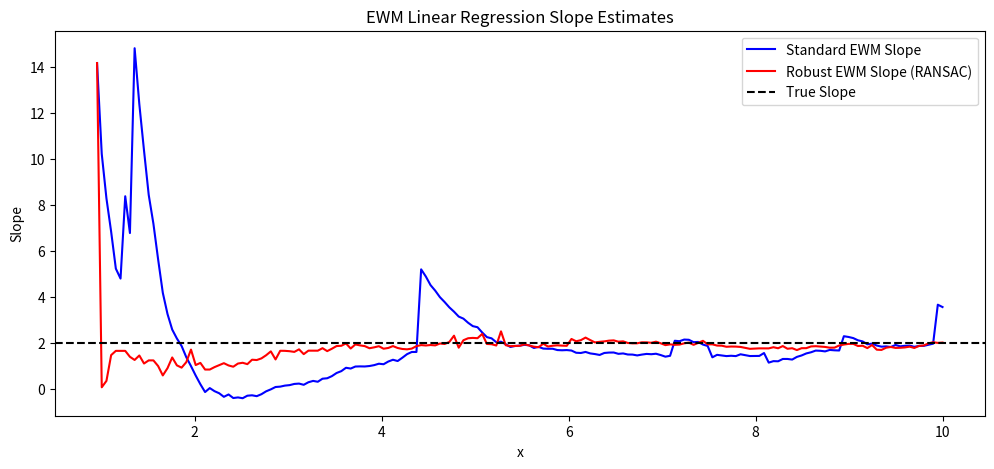
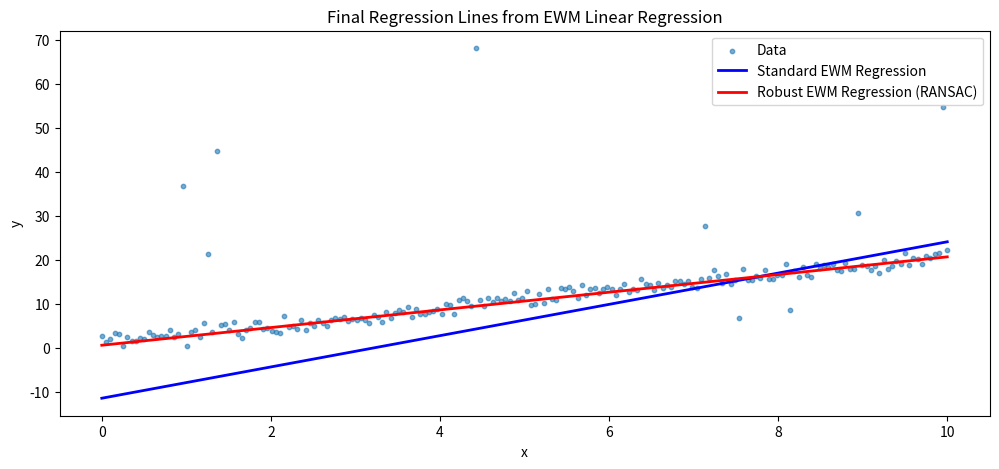

Reproduce these figures in Python, in order.
import numpy as np

class EWMLinearRegression:
    def __init__(self, alpha, adjust=True, min_periods=1,
                 outlier_method=None, ransac_iterations=100, ransac_threshold=2.0):
        """
        Parameters:
          alpha : float
            Smoothing factor (0 < alpha <= 1).
          adjust : bool, default True
            When True, explicit weights are computed for all observations (like pandas).
            When False, a recursive update is used (robust outlier rejection is ignored in this mode).
          min_periods : int, default 1
            Minimum number of observations required for a valid result.
          outlier_method : str or None, default None
            Specify 'ransac' for robust outlier rejection using a simple RANSAC procedure.
            If None, no outlier rejection is performed.
          ransac_iterations : int, default 100
            Number of iterations to run the RANSAC procedure.
          ransac_threshold : float, default 2.0
            Scaling factor applied to the median absolute residual error to determine the inlier threshold.
        """
        if not (0 < alpha <= 1):
            raise ValueError("alpha must be in (0, 1]")
        self.alpha = alpha
        self.adjust = adjust
        self.min_periods = min_periods
        self.outlier_method = outlier_method
        self.ransac_iterations = ransac_iterations
        self.ransac_threshold = ransac_threshold

    def _weighted_linear_regression(self, x, y, weights):
        """Compute weighted least squares estimates for slope and intercept."""
        sum_w = weights.sum()
        mean_x = np.sum(x * weights) / sum_w
        mean_y = np.sum(y * weights) / sum_w
        cov = np.sum(weights * (x - mean_x) * (y - mean_y))
        var_x = np.sum(weights * (x - mean_x)**2)
        if var_x == 0:
            return np.nan, np.nan
        slope = cov / var_x
        intercept = mean_y - slope * mean_x
        return slope, intercept

    def _ransac_regression(self, x, y, weights):
        """
        A simple RANSAC procedure that repeatedly selects 2 random points,
        computes the line, and then finds inliers based on the residuals.
        """
        n = len(x)
        if n < 2:
            return np.nan, np.nan
        best_error = np.inf
        best_inlier_mask = None
        # Run RANSAC iterations
        for _ in range(self.ransac_iterations):
            # Randomly sample two distinct indices
            idx = np.random.choice(n, 2, replace=False)
            x_sample = x[idx]
            y_sample = y[idx]
            # Skip degenerate sample (vertical line)
            if x_sample[1] == x_sample[0]:
                continue
            # Compute candidate slope and intercept
            candidate_slope = (y_sample[1] - y_sample[0]) / (x_sample[1] - x_sample[0])
            candidate_intercept = y_sample[0] - candidate_slope * x_sample[0]
            # Compute residuals for all points
            y_pred = candidate_slope * x + candidate_intercept
            residuals = np.abs(y - y_pred)
            # Use a threshold based on the median residual (avoid zero median)
            median_resid = np.median(residuals)
            thresh = self.ransac_threshold * (median_resid if median_resid > 0 else 1.0)
            inlier_mask = residuals < thresh
            # Skip if too few inliers
            if inlier_mask.sum() < max(2, self.min_periods):
                continue
            # Compute weighted error on inliers
            inlier_error = np.sum(weights[inlier_mask] * residuals[inlier_mask])
            if inlier_error < best_error:
                best_error = inlier_error
                best_inlier_mask = inlier_mask

        # If inliers were found, refit using weighted least squares on inliers.
        if best_inlier_mask is not None and best_inlier_mask.sum() >= max(2, self.min_periods):
            return self._weighted_linear_regression(x[best_inlier_mask],
                                                    y[best_inlier_mask],
                                                    weights[best_inlier_mask])
        else:
            return np.nan, np.nan

    def regress(self, x, y):
        """
        Compute the EWM linear regression estimates (slope and intercept) for each time step.

        Parameters:
          x, y : array_like (1D)
            The independent and dependent variable series (must have the same length).

        Returns:
          slopes, intercepts : tuple of np.ndarray
            Arrays containing the slope and intercept estimates for each time point.
            For indices with fewer than min_periods observations, np.nan is returned.
        """
        x = np.asarray(x)
        y = np.asarray(y)
        if x.ndim != 1 or y.ndim != 1:
            raise ValueError("Only 1D arrays are supported.")
        if len(x) != len(y):
            raise ValueError("x and y must be the same length.")

        n = len(x)
        slopes = np.full(n, np.nan)
        intercepts = np.full(n, np.nan)

        if self.adjust:
            # Use explicit weights at each time step.
            for t in range(n):
                if t + 1 < self.min_periods:
                    continue
                # Create weights for observations 0...t:
                weights = (1 - self.alpha) ** np.arange(t, -1, -1)
                # If an outlier method is set, use RANSAC for robust regression.
                if self.outlier_method == 'ransac':
                    slope, intercept = self._ransac_regression(x[:t+1], y[:t+1], weights)
                else:
                    slope, intercept = self._weighted_linear_regression(x[:t+1], y[:t+1], weights)
                slopes[t] = slope
                intercepts[t] = intercept
        else:
            # Recursive update mode (note: outlier rejection is not applied here)
            # We recursively update the effective weighted sums.
            S0 = 1.0      # effective weight sum
            S1 = x[0]     # weighted sum of x
            S2 = x[0]**2  # weighted sum of x^2
            Sy = y[0]     # weighted sum of y
            Sxy = x[0]*y[0]  # weighted sum of x*y
            slopes[0] = np.nan
            intercepts[0] = np.nan

            for t in range(1, n):
                # Update sums recursively:
                S0 = (1 - self.alpha) * S0 + 1.0
                S1 = (1 - self.alpha) * S1 + x[t]
                S2 = (1 - self.alpha) * S2 + x[t]**2
                Sy = (1 - self.alpha) * Sy + y[t]
                Sxy = (1 - self.alpha) * Sxy + x[t]*y[t]

                if t + 1 < self.min_periods:
                    slopes[t] = np.nan
                    intercepts[t] = np.nan
                    continue

                mean_x = S1 / S0
                mean_y = Sy / S0
                var_x = S2 / S0 - mean_x**2
                cov = Sxy / S0 - mean_x*mean_y
                if var_x > 0:
                    slope = cov / var_x
                    intercept = mean_y - slope * mean_x
                else:
                    slope, intercept = np.nan, np.nan
                slopes[t] = slope
                intercepts[t] = intercept

        return slopes, intercepts

# Example usage:
if __name__ == '__main__':
    import matplotlib.pyplot as plt

    # Generate synthetic data with a linear trend plus noise and outliers.
    np.random.seed(0)
    n_points = 200
    x = np.linspace(0, 10, n_points)
    true_slope = 2.0
    true_intercept = 1.0
    noise = np.random.randn(n_points) * 1.0
    y = true_slope * x + true_intercept + noise

    # Introduce some outliers.
    outlier_indices = np.random.choice(n_points, size=10, replace=False)
    y[outlier_indices] += np.random.randn(10) * 20

    # Create EWM regression objects.
    # 1. Standard weighted regression (adjust=True, no outlier rejection)
    ewm_lr_standard = EWMLinearRegression(alpha=0.05, adjust=True, min_periods=20)
    slopes_std, intercepts_std = ewm_lr_standard.regress(x, y)

    # 2. Robust regression using RANSAC
    ewm_lr_ransac = EWMLinearRegression(alpha=0.05, adjust=True, min_periods=20,
                                          outlier_method='ransac', ransac_iterations=200, ransac_threshold=2.5)
    slopes_ransac, intercepts_ransac = ewm_lr_ransac.regress(x, y)

    # Plot the evolution of slope estimates.
    plt.figure(figsize=(12, 5))
    plt.plot(x, slopes_std, label='Standard EWM Slope', color='blue')
    plt.plot(x, slopes_ransac, label='Robust EWM Slope (RANSAC)', color='red')
    plt.axhline(true_slope, color='black', linestyle='--', label='True Slope')
    plt.xlabel('x')
    plt.ylabel('Slope')
    plt.legend()
    plt.title('EWM Linear Regression Slope Estimates')
    plt.show()

    # Plot the regression lines at the final time point.
    final_std = slopes_std[-1] * x + intercepts_std[-1]
    final_ransac = slopes_ransac[-1] * x + intercepts_ransac[-1]
    plt.figure(figsize=(12, 5))
    plt.scatter(x, y, label='Data', s=10, alpha=0.6)
    plt.plot(x, final_std, label='Standard EWM Regression', color='blue', linewidth=2)
    plt.plot(x, final_ransac, label='Robust EWM Regression (RANSAC)', color='red', linewidth=2)
    plt.xlabel('x')
    plt.ylabel('y')
    plt.legend()
    plt.title('Final Regression Lines from EWM Linear Regression')
    plt.show()

